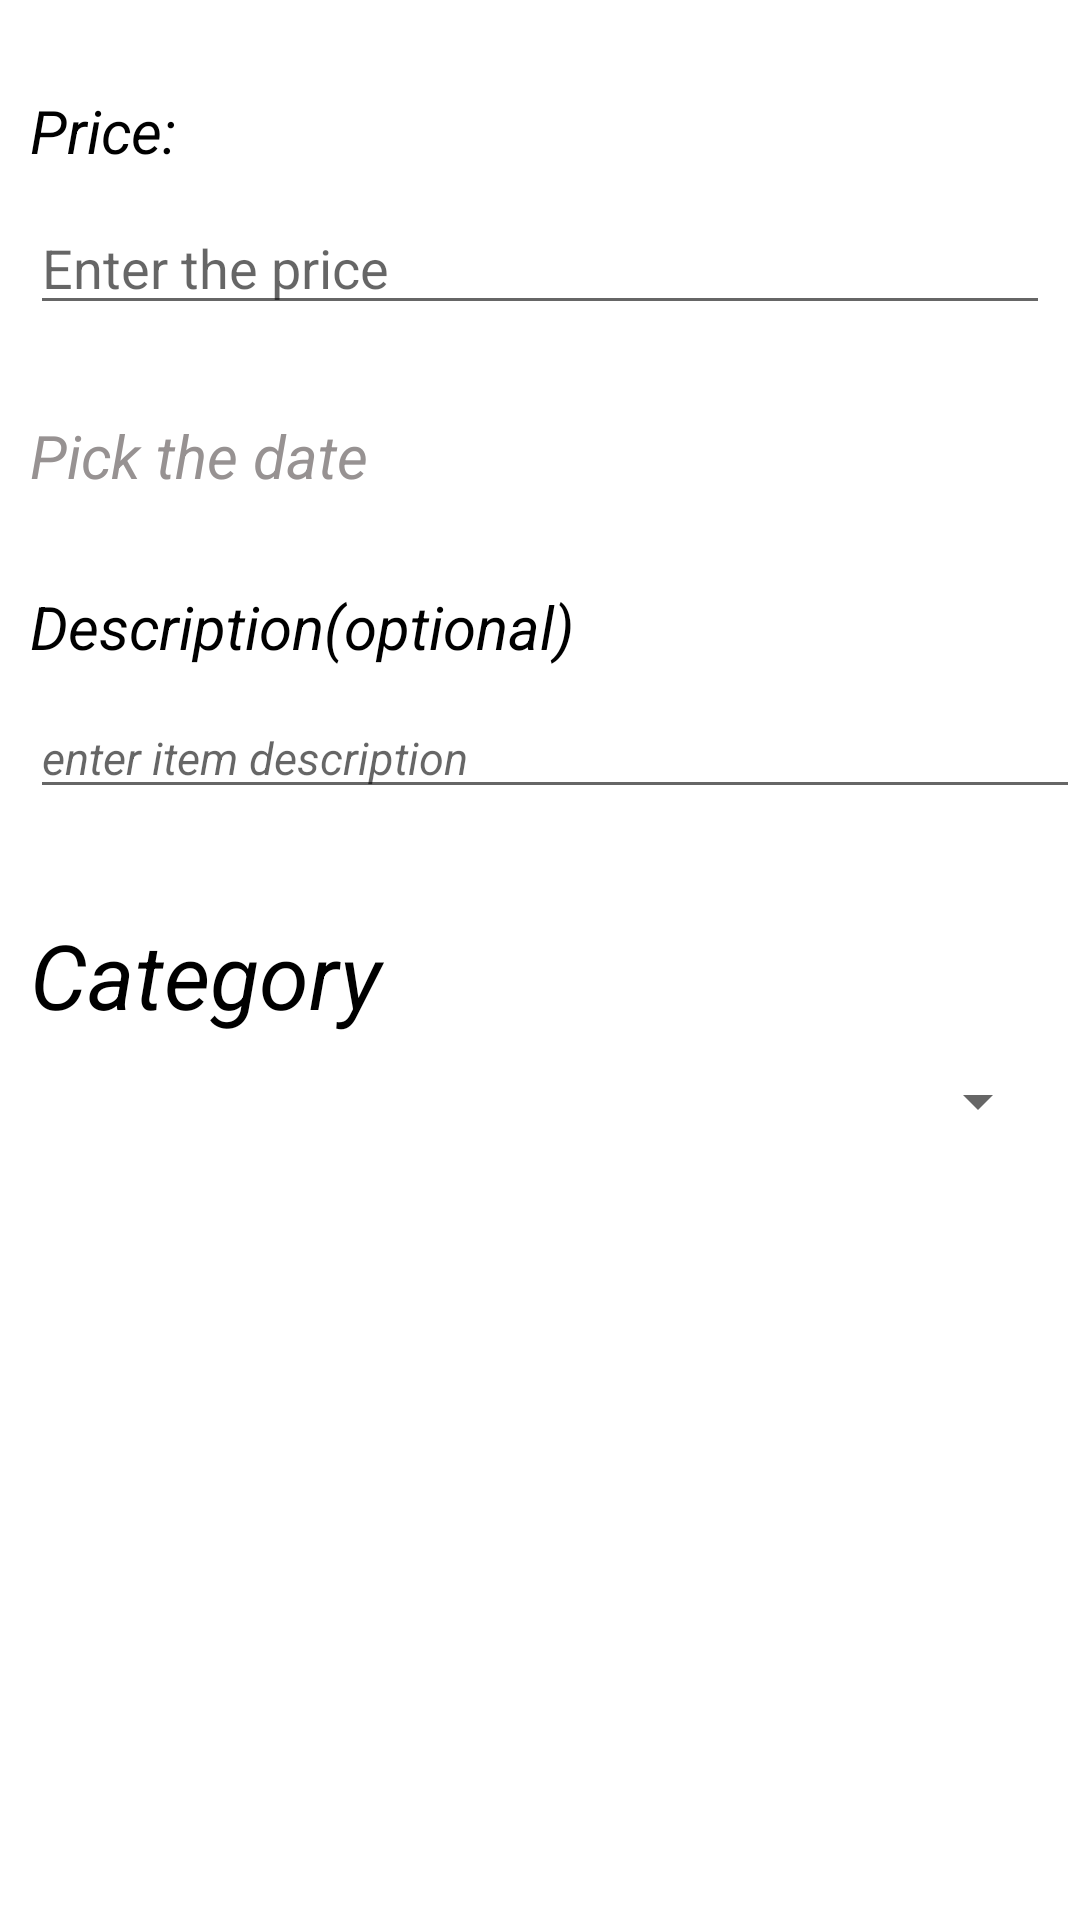

Write the Android layout XML for this screen, with the resource values it uses.
<!-- AndroidManifest.xml: application theme Theme.BudgetMe -->
<!-- res/layout/addexpence.xml -->
<?xml version="1.0" encoding="utf-8"?>
<RelativeLayout xmlns:android="http://schemas.android.com/apk/res/android"
    xmlns:app="http://schemas.android.com/apk/res-auto"
    xmlns:tools="http://schemas.android.com/tools"
    android:layout_width="match_parent"
    android:layout_height="match_parent"
    android:background="#ffffff"
    tools:context=".Login">

<TextView
    android:id="@+id/price"
    android:layout_width="match_parent"
    android:layout_height="wrap_content"
    android:textSize="20dp"
    android:textColor="@color/black"
    android:textStyle="italic"
    android:layout_marginTop="30dp"
    android:layout_marginLeft="10dp"
    android:text="Price:"/>

    <EditText
        android:id="@+id/editTextTextPersonName"
        android:layout_width="match_parent"
        android:layout_height="wrap_content"
        android:ems="10"
        android:layout_marginTop="10dp"
        android:layout_marginLeft="10dp"
        android:layout_marginRight="10dp"
        android:inputType="number"

        android:layout_below="@+id/price"
        android:hint="Enter the price"
      />
    <TextView
        android:id="@+id/pickthedate"
        android:layout_width="match_parent"
        android:layout_height="wrap_content"
        android:textSize="20dp"
        android:textColor="#979292"
        android:textStyle="italic"
        android:layout_marginTop="30dp"
        android:layout_marginLeft="10dp"
        android:layout_below="@+id/editTextTextPersonName"
        android:text="Pick the date"/>
<TextView
    android:id="@+id/descriptoin"
    android:layout_width="match_parent"
    android:layout_height="wrap_content"
    android:textSize="20dp"
    android:text="Description(optional)"
    android:textColor="#000000"
    android:textStyle="italic"
    android:layout_marginTop="30dp"
    android:layout_marginLeft="10dp"
    android:layout_below="@id/pickthedate"
    />

    <EditText
        android:id="@+id/editText"
        android:layout_width="match_parent"
        android:layout_height="wrap_content"
        android:hint="enter item description"
        android:textSize="15dp"
        android:textStyle="italic"
        android:layout_marginTop="10dp"
        android:layout_marginLeft="10dp"
        android:textColor="@color/black"
        android:layout_below="@id/descriptoin"

    />
<TextView
    android:id="@+id/categorytitle"
    android:layout_width="match_parent"
    android:layout_height="wrap_content"
    android:layout_marginTop="35dp"
    android:layout_marginLeft="10dp"
    android:text="Category"
    android:textColor="@color/black"
    android:textStyle="italic"
    android:textSize="30dp"
    android:layout_below="@id/editText"
    />

    <Spinner
        android:id="@+id/categorylist"
        android:layout_width="match_parent"
        android:layout_height="wrap_content"
        android:layout_below="@+id/categorytitle"
        android:layout_margin="10dp"

        />
</RelativeLayout>
<!-- resources referenced by this layout -->
<resources>
  <color name="black">#FF000000</color>
  <style name="Theme.BudgetMe" parent="Theme.MaterialComponents.DayNight.DarkActionBar">
          
          <item name="colorPrimary">@color/purple_500</item>
          <item name="colorPrimaryVariant">@color/purple_700</item>
          <item name="colorOnPrimary">@color/white</item>
          
          <item name="colorSecondary">@color/teal_200</item>
          <item name="colorSecondaryVariant">@color/teal_700</item>
          <item name="colorOnSecondary">@color/black</item>
          
          <item name="android:statusBarColor" tools:targetApi="l">?attr/colorPrimaryVariant</item>
          
      </style>
  <color name="purple_500">#FF6200EE</color>
  <color name="purple_700">#FF3700B3</color>
  <color name="white">#FFFFFFFF</color>
  <color name="teal_200">#FF03DAC5</color>
  <color name="teal_700">#FF018786</color>
</resources>
